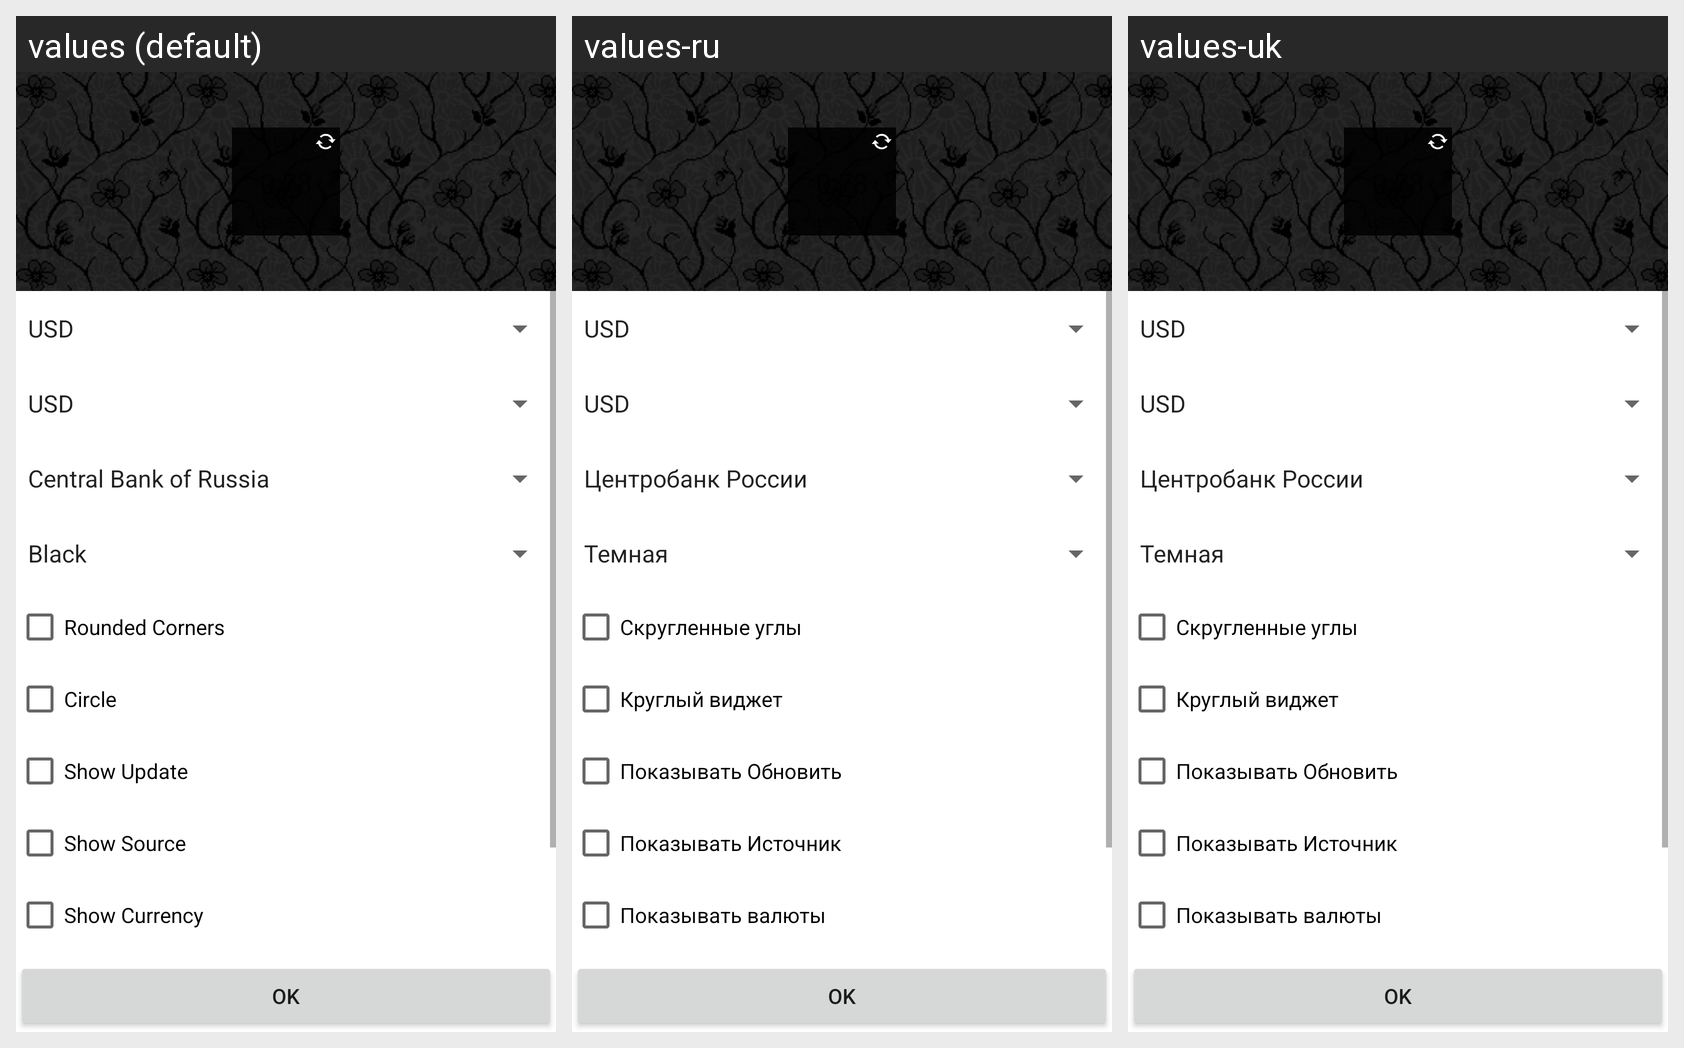

This grid shows one Android layout under several languages. Give, for every string resource on the screen, its name, the default text and each shown locale's text.
Android screen res/layout/widget_duel_config.xml rendered under 3 locales, left to right: values (default), values-ru, values-uk. Device: Nexus 5 (rendered at 1080×1920; each locale shown at half size, 540×960, under a caption strip naming it); theme Theme.MaterialComponents.DayNight.NoActionBar.
Strings drawn on this screen, with the default value and each locale's value (text and hints the layout hard-codes, and strings that could not be matched under every locale, appear in the picture but are not listed):

rounded_corner_not
  values: Rounded Corners
  values-ru: Скругленные углы
  values-uk: Скругленные углы

circle_or_not
  values: Circle
  values-ru: Круглый виджет
  values-uk: Круглый виджет

show_update
  values: Show Update
  values-ru: Показывать Обновить
  values-uk: Показывать Обновить

show_bank
  values: Show Source
  values-ru: Показывать Источник
  values-uk: Показывать Источник

show_cur
  values: Show Currency
  values-ru: Показывать валюты
  values-uk: Показывать валюты
